The GitHub repository smartinternz02/SI-GuidedProject-89296-1657974572 contains a labelled image folder "Dataset" with 2 categories: benign, malignant. Examples follow, each with its label.

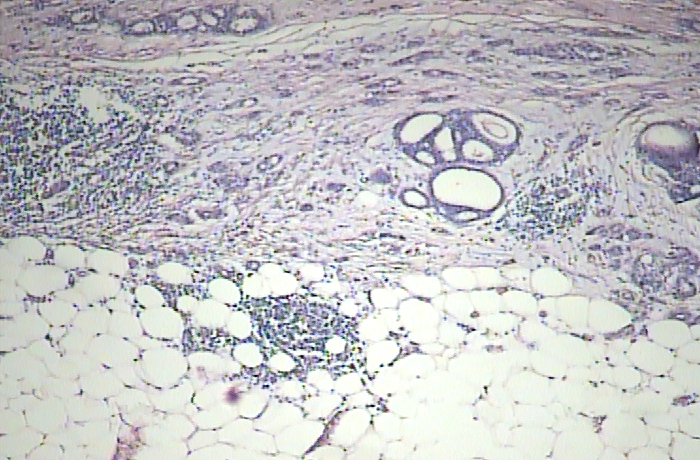
Label: benign

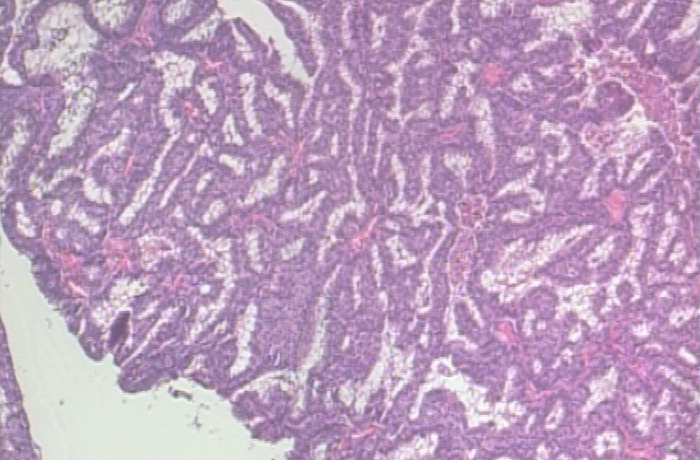
Label: malignant

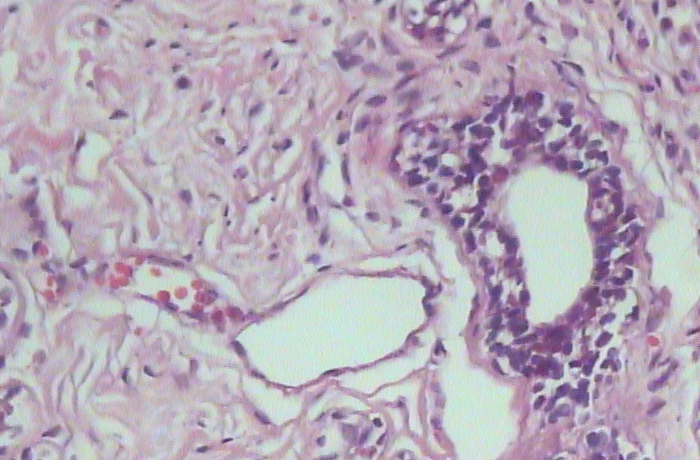
Label: benign

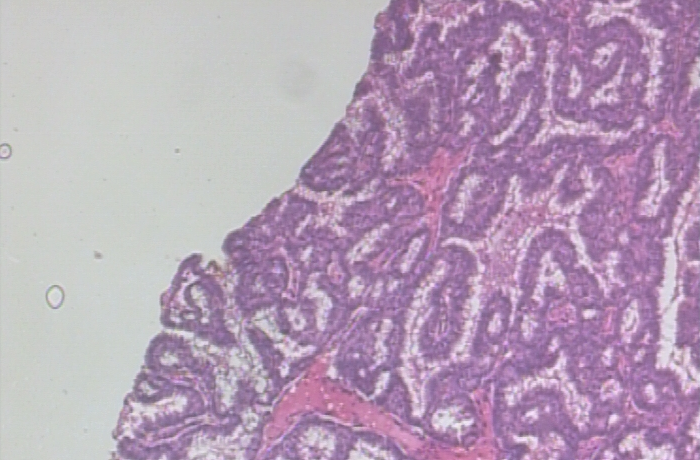
Label: malignant

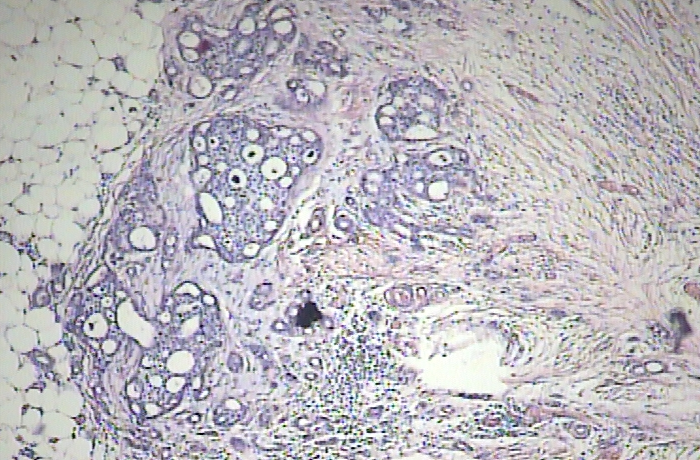
Label: benign

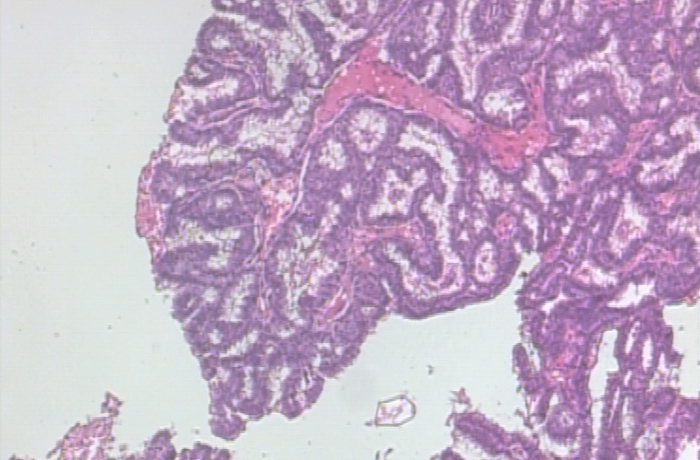
Label: malignant
